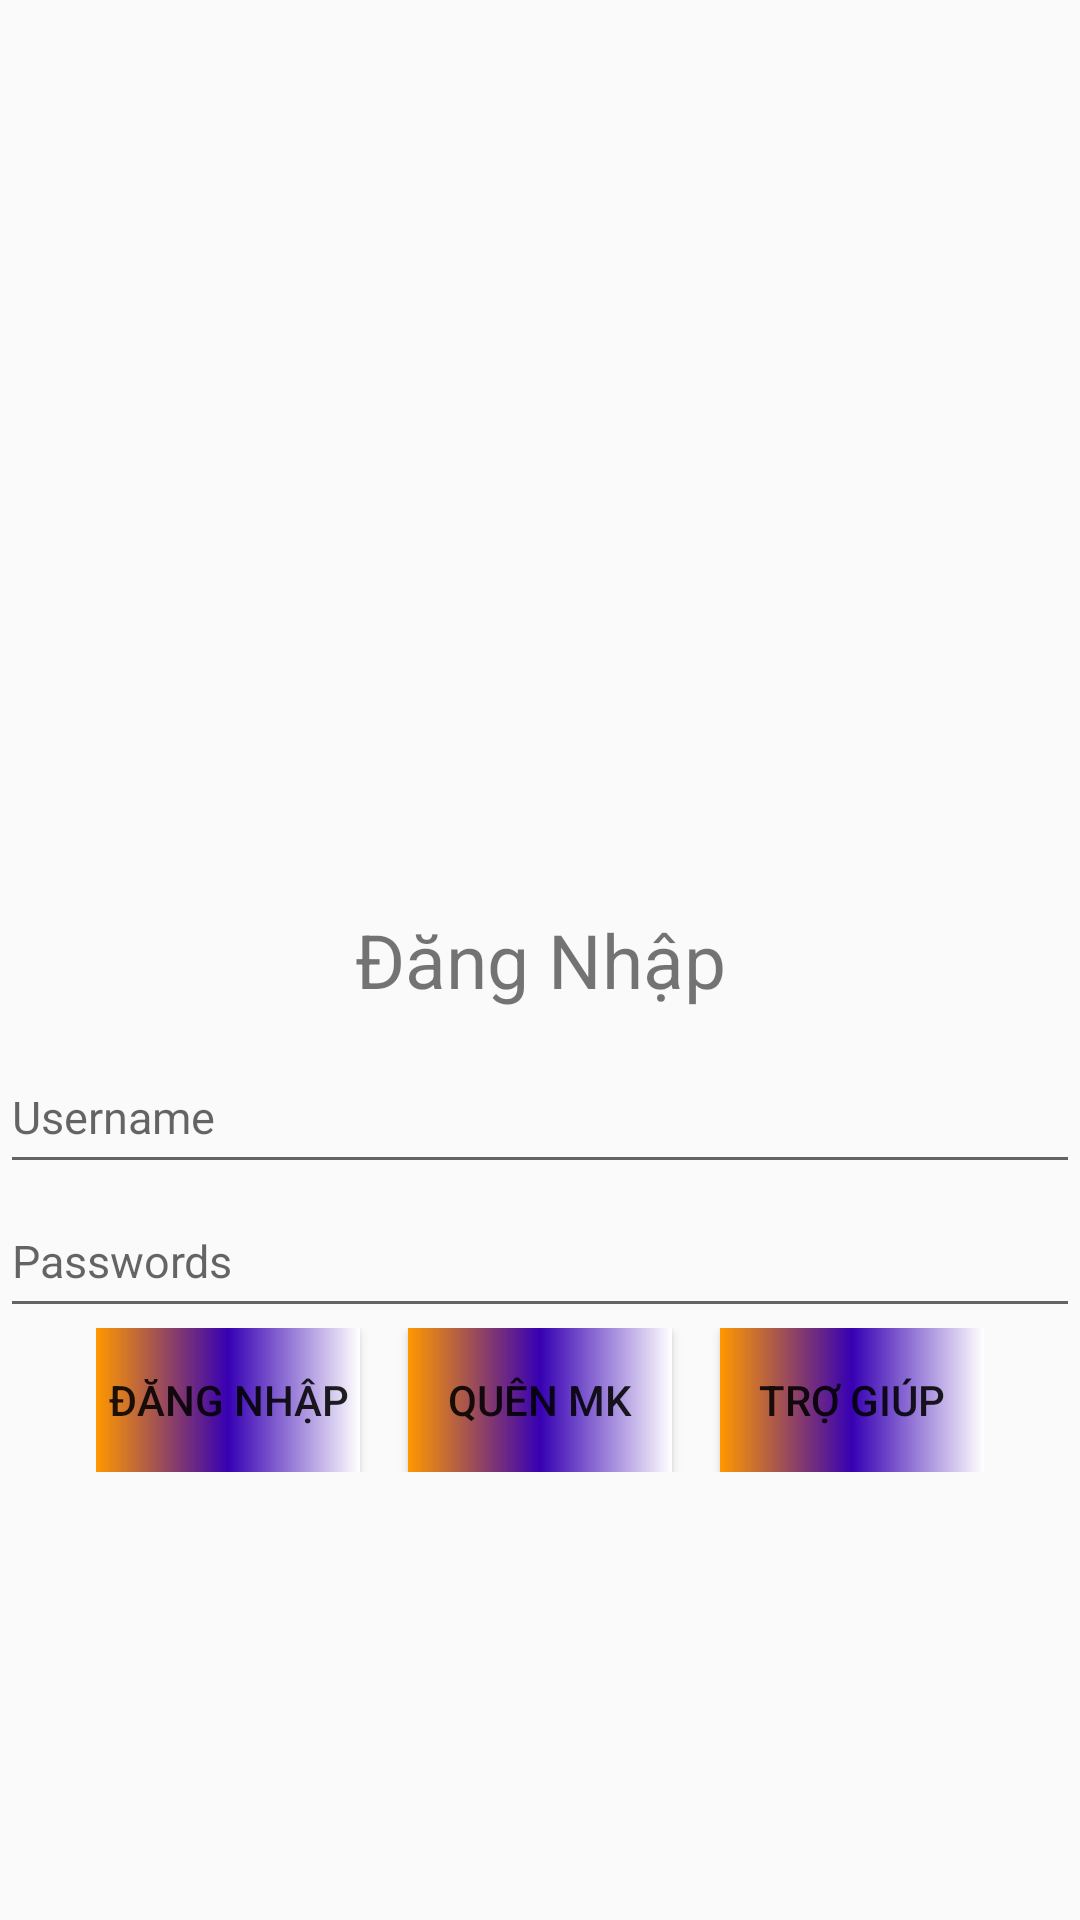

This screen was rendered from an Android layout file. Write that file and the resources it references.
<!-- AndroidManifest.xml: application theme Theme.WorkShop -->
<!-- res/layout/loginlinear.xml -->
<?xml version="1.0" encoding="utf-8"?>
<RelativeLayout xmlns:android="http://schemas.android.com/apk/res/android"
    xmlns:tools="http://schemas.android.com/tools"
    android:layout_width="match_parent"
    android:layout_height="match_parent"
    >

    <TextView
        android:id="@+id/tv"
        android:layout_width="match_parent"
        android:layout_height="wrap_content"
        android:layout_centerInParent="true"
        android:layout_marginBottom="10dp"
        android:gravity="center"
        android:text="Đăng Nhập"
        android:textSize="25dp" />

    <EditText
        android:id="@+id/bt2"
        android:layout_width="match_parent"
        android:layout_height="wrap_content"
        android:layout_below="@id/tv"
        android:layout_centerInParent="true"
        android:hint="Username"
        android:minHeight="48dp"
        android:textSize="15dp"
        tools:ignore="TextSizeCheck" />

    <EditText
        android:id="@+id/bt3"
        android:layout_width="match_parent"
        android:layout_height="wrap_content"
        android:layout_below="@id/bt2"
        android:layout_centerInParent="true"
        android:hint="Passwords"
        android:minHeight="48dp"
        android:textSize="15dp"
        tools:ignore="TextSizeCheck" />

    <LinearLayout
        android:id="@+id/line1"
        android:layout_width="wrap_content"
        android:layout_height="wrap_content"
        android:layout_below="@id/bt3"
        android:orientation="horizontal"
        android:layout_centerInParent="true">

        <Button
            android:background="@drawable/mybutton"
            android:layout_width="wrap_content"
            android:layout_height="wrap_content"
            android:text="Đăng nhập" />
        <Button
            android:background="@drawable/mybutton"
            android:layout_width="wrap_content"
            android:layout_height="wrap_content"
            android:text="Quên MK"
            android:layout_marginStart="16dp" />

        <Button
            android:background="@drawable/mybutton"
            android:layout_width="wrap_content"
            android:layout_height="wrap_content"
            android:text="Trợ Giúp"
            android:layout_marginStart="16dp" />


    </LinearLayout>

</RelativeLayout>
<!-- resources referenced by this layout -->
<resources>
  <!-- drawable mybutton (drawable) -->
  <?xml version="1.0" encoding="utf-8"?>
  <shape xmlns:android="http://schemas.android.com/apk/res/android">
      <gradient
          android:startColor="#FF9800"
          android:centerColor="@color/purple_700"
          android:endColor="@color/white">
      </gradient>
  </shape>
  <style name="Theme.WorkShop" parent="Theme.AppCompat.DayNight.DarkActionBar">
          
          <item name="colorPrimary">@color/purple_500</item>
          <item name="colorPrimaryVariant">@color/purple_700</item>
          <item name="colorOnPrimary">@color/white</item>
          
          <item name="colorSecondary">@color/teal_200</item>
          <item name="colorSecondaryVariant">@color/teal_700</item>
          <item name="colorOnSecondary">@color/black</item>
          
          <item name="android:statusBarColor">?attr/colorPrimaryVariant</item>
          
      </style>
  <!-- not gathered from this repository: default colours our renderer supplied (Android Studio template values) -->
  <color name="purple_500">#FF6200EE</color>
  <color name="purple_700">#FF3700B3</color>
  <color name="teal_200">#FF03DAC5</color>
  <color name="teal_700">#FF018786</color>
  <color name="black">#FF000000</color>
  <color name="white">#FFFFFFFF</color>
</resources>
